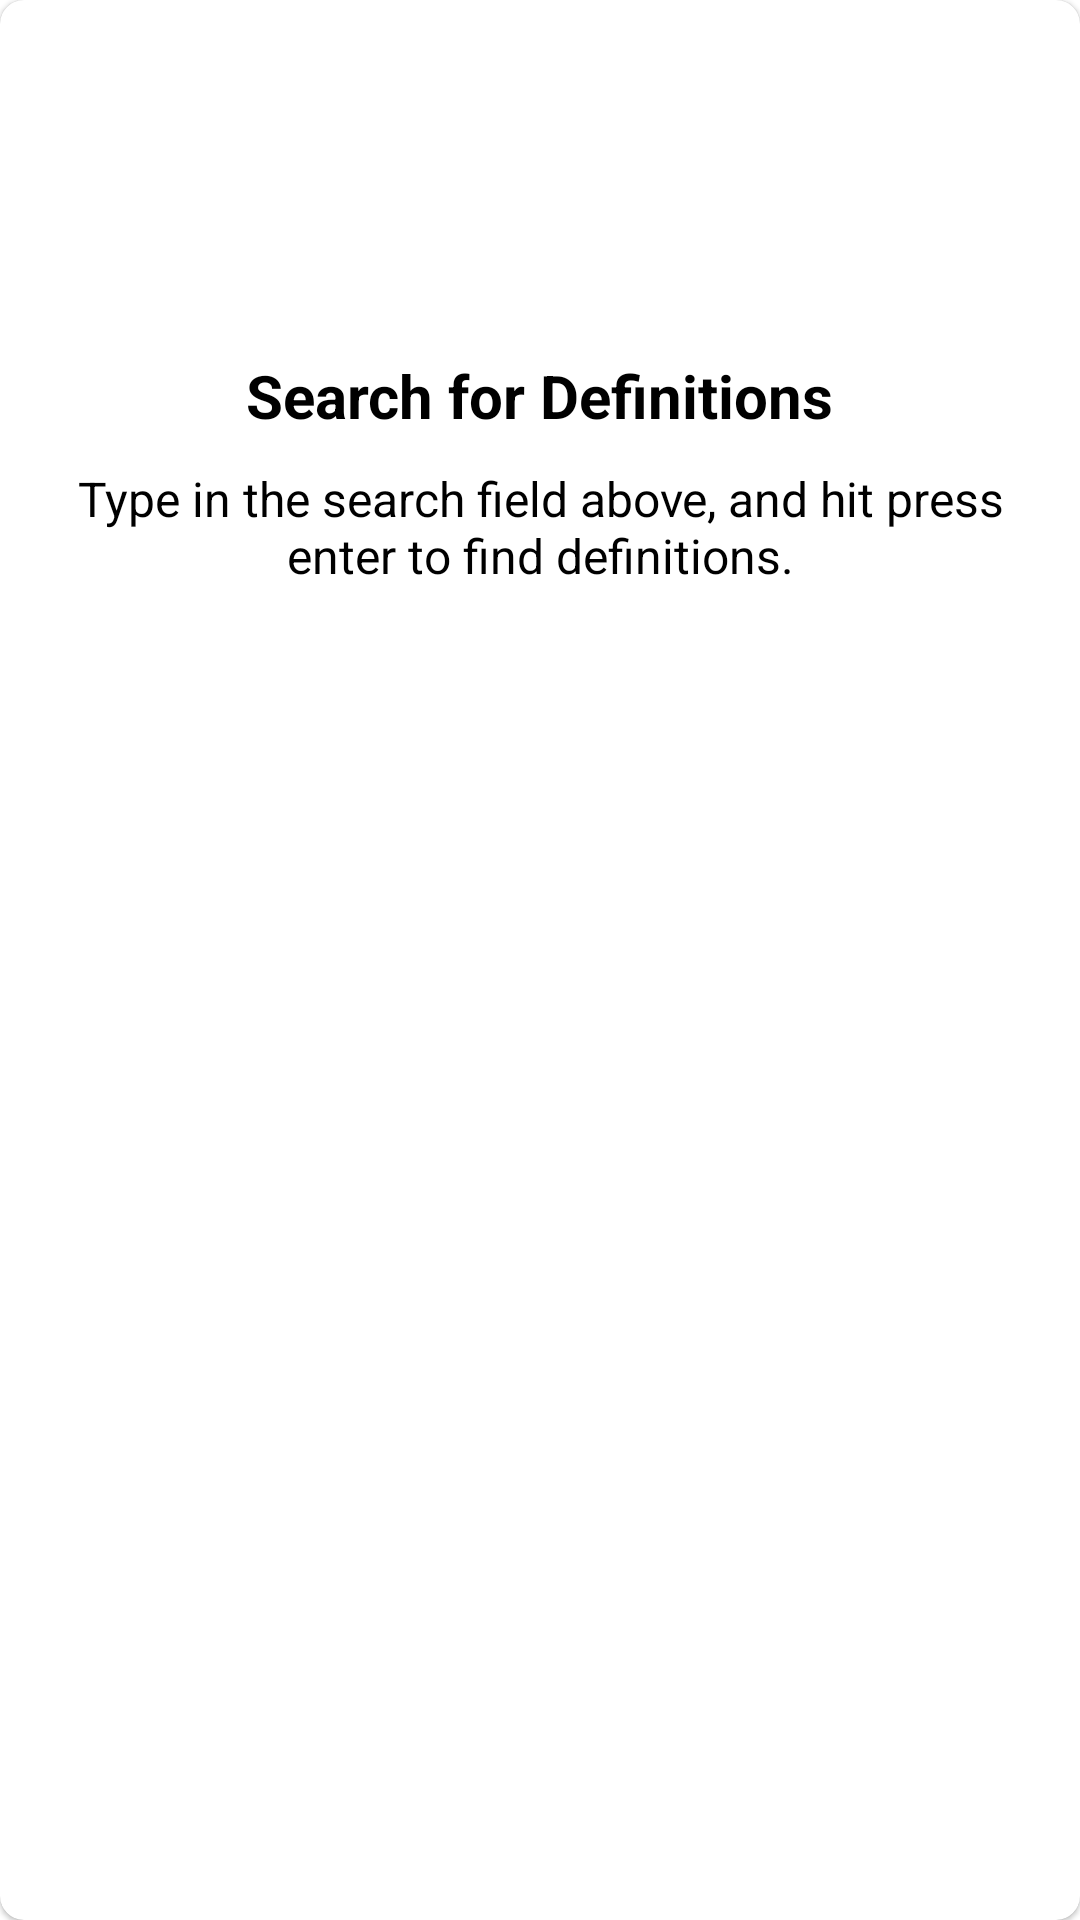

Reconstruct the res/layout file that produces this screen, plus the resources it refers to.
<!-- AndroidManifest.xml: application theme AppTheme -->
<!-- res/layout/snippet_no_query.xml -->
<?xml version="1.0" encoding="utf-8"?>
<layout xmlns:android="http://schemas.android.com/apk/res/android"
    xmlns:app="http://schemas.android.com/apk/res-auto">

    <com.google.android.material.card.MaterialCardView
        android:layout_width="match_parent"
        android:layout_height="match_parent"
        android:layout_margin="5dp"
        app:cardBackgroundColor="@android:color/white"
        app:cardCornerRadius="8dp">

        <androidx.constraintlayout.widget.ConstraintLayout
            android:layout_width="match_parent"
            android:layout_height="match_parent"
            android:padding="10dp">

            <com.google.android.material.textview.MaterialTextView
                android:id="@+id/tvTitle"
                android:layout_width="wrap_content"
                android:layout_height="wrap_content"
                android:layout_marginBottom="10dp"
                android:drawableEnd="@drawable/ic_search"
                android:drawablePadding="10dp"
                android:text="@string/search_for_definitions"
                android:textColor="@android:color/black"
                android:textSize="20sp"
                android:textStyle="bold"
                app:drawableTint="@android:color/black"
                app:layout_constraintBottom_toTopOf="@id/tvBody"
                app:layout_constraintEnd_toEndOf="parent"
                app:layout_constraintStart_toStartOf="parent"
                app:layout_constraintTop_toTopOf="parent"
                app:layout_constraintVertical_bias=".2"
                app:layout_constraintVertical_chainStyle="packed" />

            <com.google.android.material.textview.MaterialTextView
                android:id="@+id/tvBody"
                android:layout_width="wrap_content"
                android:layout_height="wrap_content"
                android:gravity="center"
                android:text="@string/search_for_definitions_message"
                android:textColor="@android:color/black"
                android:textSize="16sp"
                app:layout_constraintBottom_toBottomOf="parent"
                app:layout_constraintEnd_toEndOf="parent"
                app:layout_constraintStart_toStartOf="parent"
                app:layout_constraintTop_toBottomOf="@id/tvTitle" />
        </androidx.constraintlayout.widget.ConstraintLayout>

    </com.google.android.material.card.MaterialCardView>

</layout>
<!-- resources referenced by this layout -->
<resources>
  <string name="search_for_definitions">Search for Definitions</string>
  <string name="search_for_definitions_message">Type in the search field above, and hit press enter to find definitions.</string>
  <style name="AppTheme" parent="Theme.MaterialComponents.Light.NoActionBar">
          
          <item name="colorPrimary">@color/colorPrimary</item>
          <item name="colorPrimaryDark">@color/colorPrimaryDark</item>
          <item name="colorAccent">@color/colorAccent</item>
          <item name="android:statusBarColor">@android:color/transparent</item>
          <item name="android:windowNoTitle">true</item>
          <item name="android:windowTranslucentStatus">true</item>
      </style>
  <color name="colorPrimary">#6200EE</color>
  <color name="colorPrimaryDark">#3700B3</color>
  <color name="colorAccent">#03DAC5</color>
</resources>
